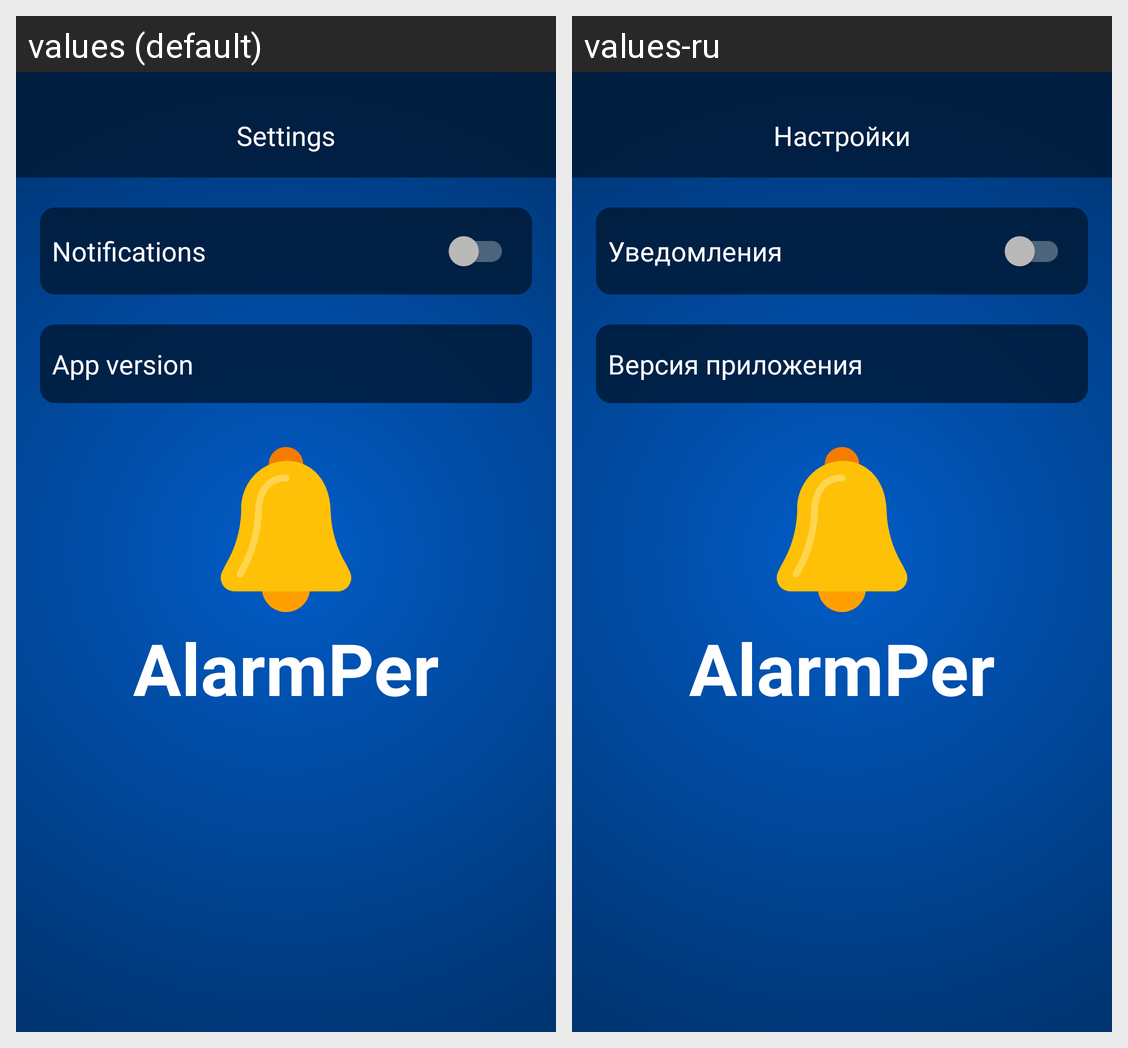

Locale-by-locale string values for the Android screen shown in this grid:
Android screen res/layout/fragment_settings.xml rendered under 2 locales, left to right: values (default), values-ru. Device: Nexus 5 (rendered at 1080×1920; each locale shown at half size, 540×960, under a caption strip naming it); theme SplashScreenTheme.
Strings drawn on this screen, with the default value and each locale's value (text and hints the layout hard-codes, and strings that could not be matched under every locale, appear in the picture but are not listed):

settings
  values: Settings
  values-ru: Настройки

notifications
  values: Notifications
  values-ru: Уведомления

app_version
  values: App version
  values-ru: Версия приложения
